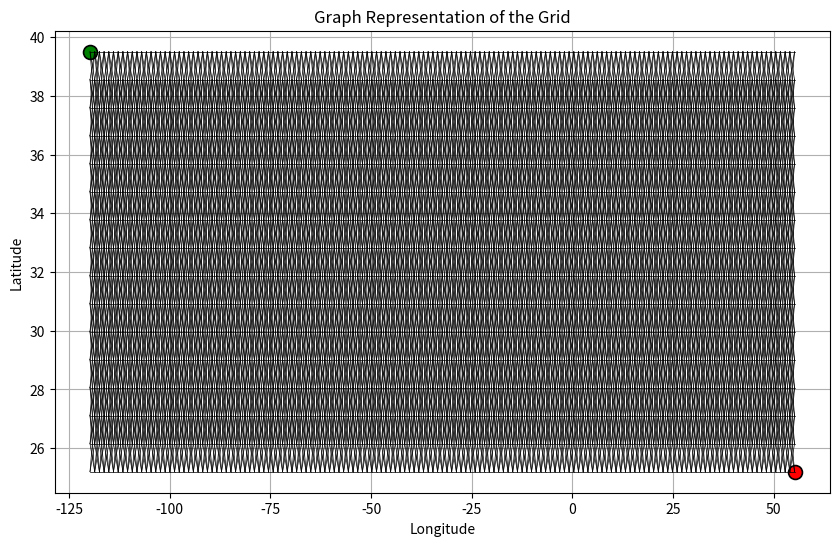

Reproduce this figure in Python.
import heapq

import numpy as np
import matplotlib.pyplot as plt
import matplotlib.dates as mdates
from matplotlib.animation import FFMpegWriter
# import geopandas as gpd
# from mpl_toolkits.basemap import Basemap, shiftgrid
import sys
import random
# just gonna test

import datetime

class CaliforniaHawaii():
    name = "CA-to-HI"
    waypoints = [
        [ 37.155236000, -122.3598450000, 20.0, 3.0, 0.2, 0.6], # CA lat lon y x
        [ 20.696066103, -155.9159486517, 20.0, 6.0, 0.2, 0.4]] # HI lat lon y x
    
class RenoDubai():
    name = "Reno-to-Dubai"
    waypoints = [
        [ 39.5, -119.8, 20.0],
        [ 25.2, 55.2, 20.0]]

# Steves used libraries

class PathPlanner_2D:
  def __init__(self, start, end):
    self.path = {} # I think I will just make this the best path
    self.start = start
    self.end = end
    self.graph = {}
    # self.grid = self.generate_grid(start[0], start[1], end[0],end[1])
    # Maybe we can have it print every path
    # this will be in cartesian coordinates
    # I'm thinking it can look like
    # {0: (x,y)} or maybe {0: {x:num, y: num}}
    # I think the latter might be the better option

  def generate_grid(self, start_lat, start_lon, end_lat, end_lon, spacing_km=100):
    """
    Generates a grid from a starting lat/lon to an ending lat/lon with a given spacing (in km).
    I use 2.2km because that is what "sailing the virtual Bol D'or " has
    it currently creates a 0000000-123400 grid... graph goes left (changing the -127.num to -155.909)
    then goes down from 37.155236 to 37.13547 at 0001354
    should change it from a list to a numpy array
    this should basically look like 
    LONGITUDE ---> 
    LATITUDE
    |
    |
    v
    where the first corner is our start
    """
    lat_step = spacing_km / 111.32
    lon_step = lambda lat: spacing_km / (111.32 * np.cos(np.radians(lat)))

    num_lat = int(abs(end_lat - start_lat) / lat_step) + 1
    num_lon = int(abs(end_lon - start_lon) / lon_step(start_lat)) + 1
    
    lats = np.linspace(start_lat, end_lat, num_lat)
    lons = np.linspace(start_lon, end_lon, num_lon)

    lon_grid, lat_grid = np.meshgrid(lons, lats)

    grid = np.stack((lat_grid,lon_grid), axis =-1)
    #print(grid)
    # looks good, now every column is a different latitude and each row extends the longitude
    
    return grid
  
  def generate_graph(self,grid):
    """
    Will use the grid to create a graph for the DP
    """
    self.graph = {}
    # total_distance = self.greatCircleDistance_km(self.start,self.end)

    for i in range(grid.shape[1] - 1): # i is moving across columns
      current_column = grid[:,i]  # column starting from (37.155236,-122.359845) - (20.696066103,-122.359845)
      next_column = grid[:,i + 1] #next_collumn is (37.155236,-122.38464626) - (20.696066103,-122.38464626)

      for j, node in enumerate(current_column):
        #print(j,node) # j is moving across individual cells vertically
        neighbors_top = 2
        neighbors_bottom = 2
        if (j == 0 or j == 1):
          neighbors_top = 0 + j
        elif(j == len(current_column) or j == len(current_column) -1):
          neighbors_bottom = len(current_column) - j

        total_neighbors_top = j-neighbors_top
        total_neighbors_bottom = j+neighbors_bottom
        tuple_node = tuple(node)
        self.graph[tuple_node] = next_column[total_neighbors_top:total_neighbors_bottom+1]


  def print_to_file(self, fileName):
    """
    Will write the optimal path to a designated .txt
    """
    with open(fileName, "w") as file:
      for key, value in self.path.items():
        file.write(str(value.get("x")))
        file.write(" ")
        file.write(str(value.get("y")))
        file.write(" \n")

  def find_path(self, start, end):
    """
    Start: will be a set of coordinates (first two indicies of the hawaii-cali class)
    End: will be a set of coordinates (^)
    """

                        
  def visualize_grid(self, grid, start, end):
    """
    Visualizes the generated grid.
    """
    # count = 0 debugger thing

    plt.figure(figsize=(10, 6))
    
    self.generate_graph(grid)

    # this is to plot the nodes but it looks kinda clunky
    # for row in grid:
    #     for lat, lon in row:
    #         plt.scatter(lon, lat, c='blue', marker='.', s=10)

    plt.scatter(start[1], start[0], c='green', marker='o', s=100, label='Start Point', edgecolors='black', linewidth=1.2)
    plt.scatter(end[1], end[0], c='red', marker='o', s=100, label='End Point', edgecolors='black', linewidth=1.2)
    # Plot edges between nodes
    for node, neighbors in self.graph.items():
        lat1, lon1 = node
        for neighbor in neighbors:
            lat2, lon2 = neighbor
            plt.plot([lon1, lon2], [lat1, lat2], 'k-', linewidth=0.5)  # Thin black lines
            # print(count)
            # count += 1 # debugger stuff
    
    plt.xlabel('Longitude')
    plt.ylabel('Latitude')
    plt.title('Graph Representation of the Grid')
    plt.grid(True)
    plt.show()

def greatCircleDistance_km(pnt1, pnt2):
    """
    This uses the special case of the vincenty formula
    https://en.wikipedia.org/wiki/Great-circle_distance
    
    This can be the heuristic for A*
    """
    # print("GREAT",pnt1)
    # pnt1, pnt2 are Latitude-Longitude Pairs in units of decimal degrees
    # phi1 = 2*np.pi * pnt1[0] / 360
    # phi2 = 2*np.pi * pnt2[0] / 360
    toRadians = lambda x:x*np.pi/180
    phi1, phi2, lam1, lam2 = map(toRadians, [pnt1[0], pnt2[0], pnt1[1], pnt2[1]])
    # dLam = 2*np.pi * np.abs(pnt2[1]-pnt1[1]) / 360
    dLam = np.abs(lam2-lam1)
    earthRadius_km = 6371.009
    
    x = np.sqrt((np.cos(phi2)*np.sin(dLam))**2 + 
        (np.cos(phi1)*np.sin(phi2) - np.sin(phi1)*np.cos(phi2)*np.cos(dLam))**2)
    y = np.sin(phi1)*np.sin(phi2) + np.cos(phi1)*np.cos(phi2)*np.cos(dLam)
    deltaSigma_rad = np.arctan2(x,y)
    length_km = earthRadius_km * deltaSigma_rad
    
    return length_km





        


# start_point = (37.155236, -122.359845)  # CA
# end_point = (20.696066, -155.915948)  # HI

start_point = (39.5, -119.8)  # reno
end_point = (25.2, 55.2)  # dubai

pathplanner = PathPlanner_2D(start_point, end_point)
grid_points = pathplanner.generate_grid(*start_point, *end_point)
pathplanner.visualize_grid(grid_points, start_point, end_point)
